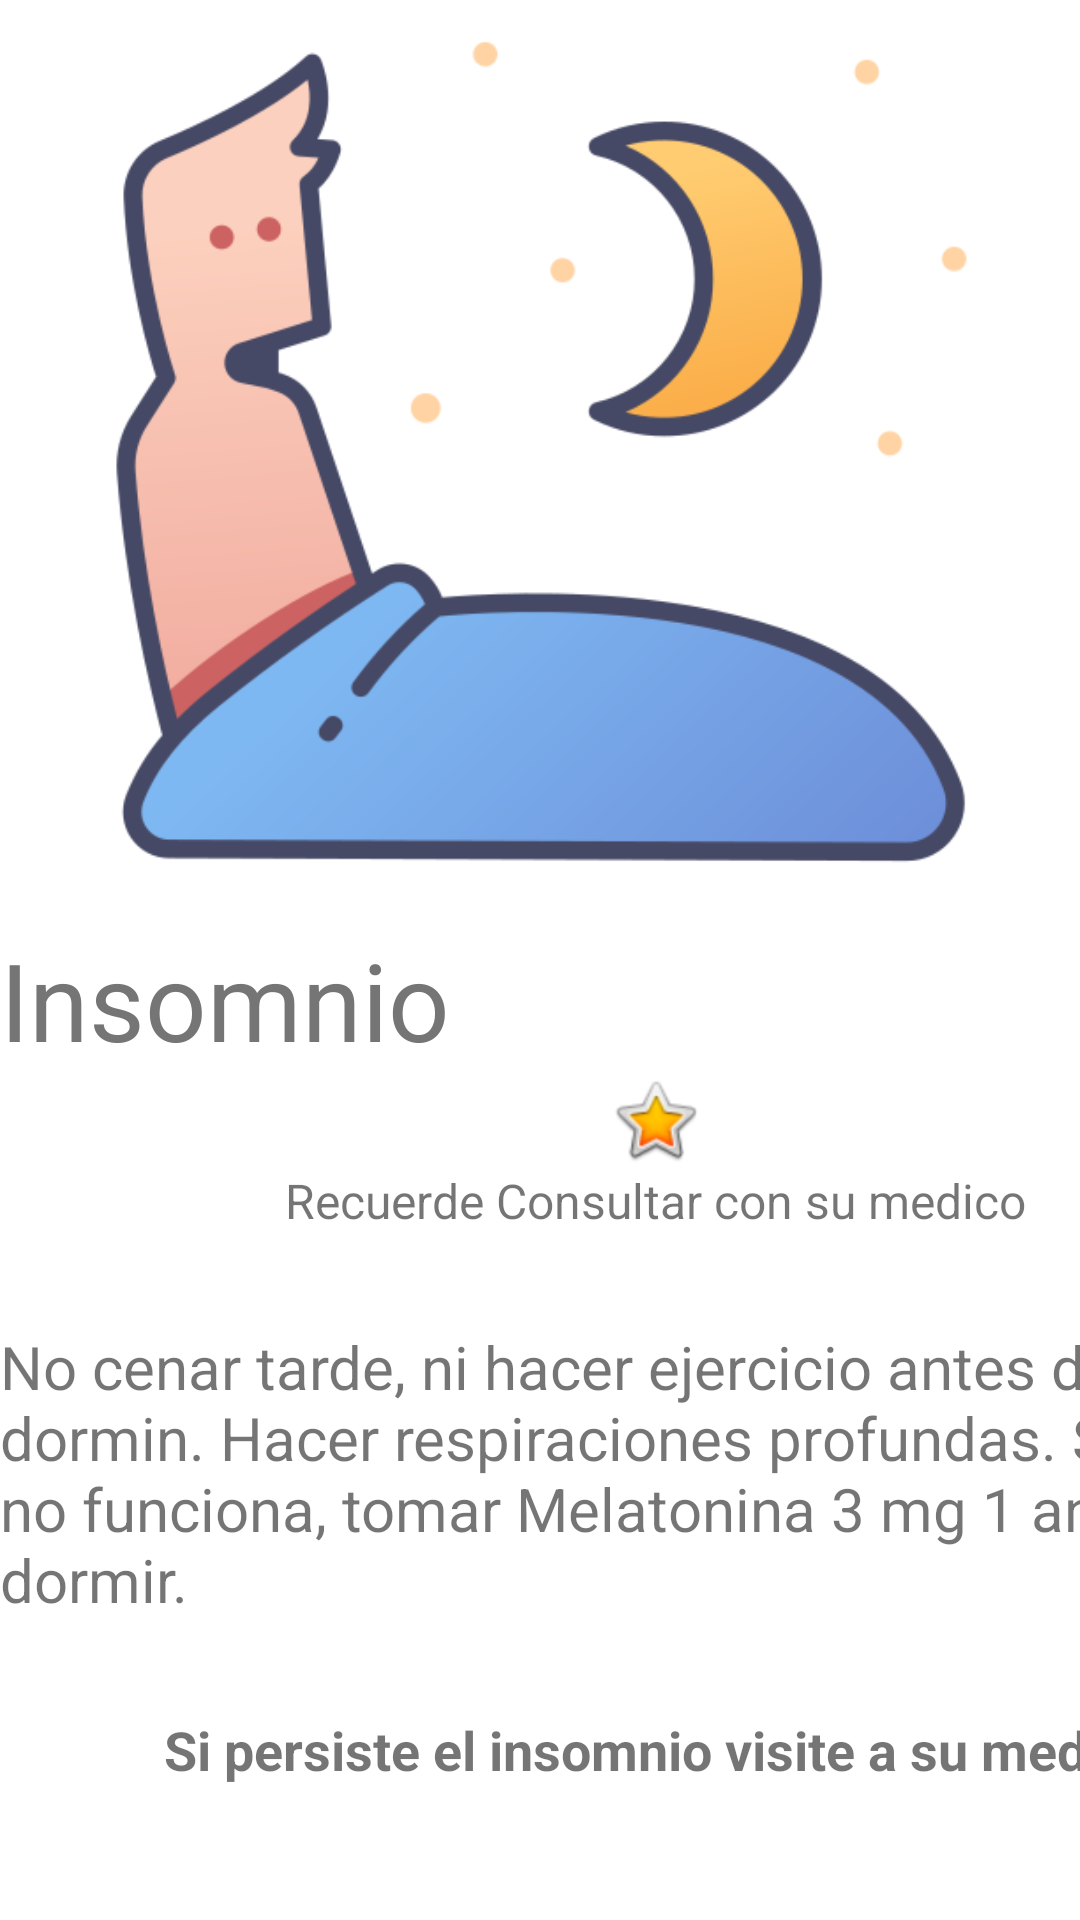

Android layout source for this screen:
<!-- AndroidManifest.xml: application theme Theme.EduMed -->
<!-- res/layout/activity_insomnio.xml -->
<?xml version="1.0" encoding="utf-8"?>
<androidx.constraintlayout.widget.ConstraintLayout xmlns:android="http://schemas.android.com/apk/res/android"
    xmlns:app="http://schemas.android.com/apk/res-auto"
    xmlns:tools="http://schemas.android.com/tools"
    android:layout_width="match_parent"
    android:layout_height="match_parent"
    tools:context=".insomnio">
    <ImageView
        android:id="@+id/imageView"
        android:layout_width="373dp"
        android:layout_height="301dp"
        app:layout_constraintEnd_toEndOf="parent"
        app:layout_constraintStart_toStartOf="parent"
        app:layout_constraintTop_toTopOf="parent"
        app:srcCompat="@drawable/imsonia" />

    <ScrollView
        android:layout_width="437dp"
        android:layout_height="427dp"
        android:layout_marginTop="8dp"
        app:layout_constraintEnd_toEndOf="parent"
        app:layout_constraintHorizontal_bias="0.0"
        app:layout_constraintStart_toStartOf="parent"
        app:layout_constraintTop_toBottomOf="@+id/imageView">

        <LinearLayout
            android:layout_width="match_parent"
            android:layout_height="wrap_content"
            android:orientation="vertical">

            <TextView
                android:id="@+id/textView"
                android:layout_width="match_parent"
                android:layout_height="wrap_content"
                android:text="Insomnio  "
                android:textSize="36dp"
                android:textColor="#757575"/>
            <ImageView
                android:id="@+id/imageView3"
                android:layout_width="match_parent"
                android:layout_height="wrap_content"

                android:baselineAligned="false"
                app:srcCompat="@android:drawable/btn_star_big_on" />

            <TextView
                android:id="@+id/textView4"
                android:layout_width="match_parent"
                android:layout_height="wrap_content"
                android:baselineAligned="false"
                android:text="Recuerde Consultar con su medico"
                android:textAlignment="center"
                android:textSize="16dp"
                tools:ignore="RtlCompat" />
            <Space
                android:layout_width="match_parent"
                android:layout_height="31dp" />

            <TextView
                android:id="@+id/textView2"
                android:layout_width="match_parent"
                android:layout_height="wrap_content"
                android:textSize="20dp"
                android:text="No cenar tarde, ni hacer ejercicio antes de dormin. Hacer respiraciones profundas. Si esto no funciona, tomar Melatonina 3 mg 1 antes de dormir. " />
            <Space
                android:layout_width="match_parent"
                android:layout_height="31dp" />
            <TextView
                android:id="@+id/textView6"
                android:layout_width="match_parent"
                android:layout_height="wrap_content"
                android:baselineAligned="false"
                android:textAlignment="center"
                android:text=" Si persiste el insomnio visite a su medico"
                android:textSize="18dp"
                android:textStyle="bold"
                tools:ignore="RtlCompat" />
        </LinearLayout>
    </ScrollView>
</androidx.constraintlayout.widget.ConstraintLayout>
<!-- resources referenced by this layout -->
<resources>
  <!-- drawable imsonia: png bitmap (drawable, 41536 bytes) -->
  <style name="Theme.EduMed" parent="Theme.MaterialComponents.DayNight.DarkActionBar">
          
          <item name="colorPrimary">@color/colorPrimary</item>
          <item name="colorPrimaryVariant">@color/colorPrimaryDark</item>
          <item name="colorOnPrimary">@color/white</item>
          
          <item name="colorSecondary">@color/teal_200</item>
          <item name="colorSecondaryVariant">@color/teal_700</item>
          <item name="colorOnSecondary">@color/black</item>
          
          <item name="android:statusBarColor" tools:targetApi="l">?attr/colorPrimaryVariant</item>
          
      </style>
  <color name="colorPrimary">#03A9F4</color>
  <color name="colorPrimaryDark">#0288D1</color>
  <color name="white">#FFFFFFFF</color>
  <color name="teal_200">#FF03DAC5</color>
  <color name="teal_700">#FF018786</color>
  <color name="black">#FF000000</color>
</resources>
